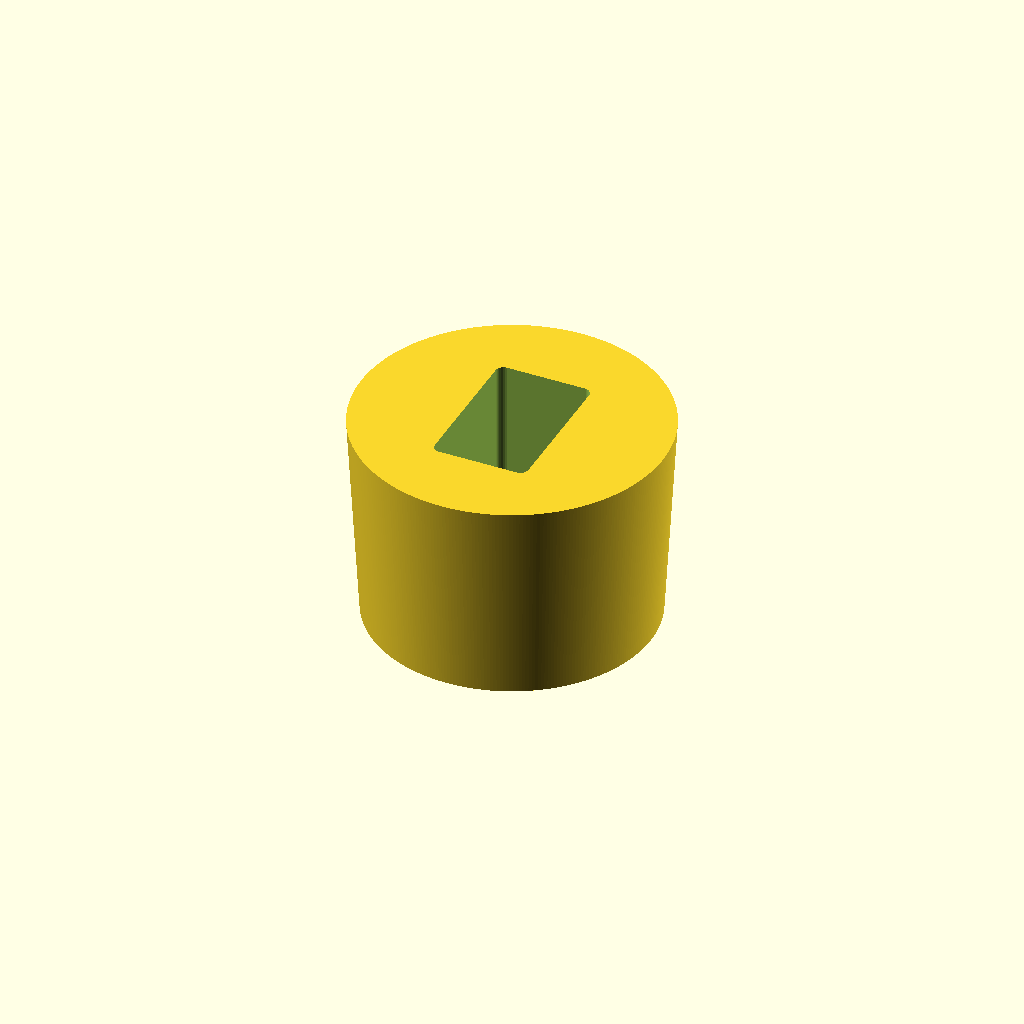
Cell 1 — every parameter at its default value.
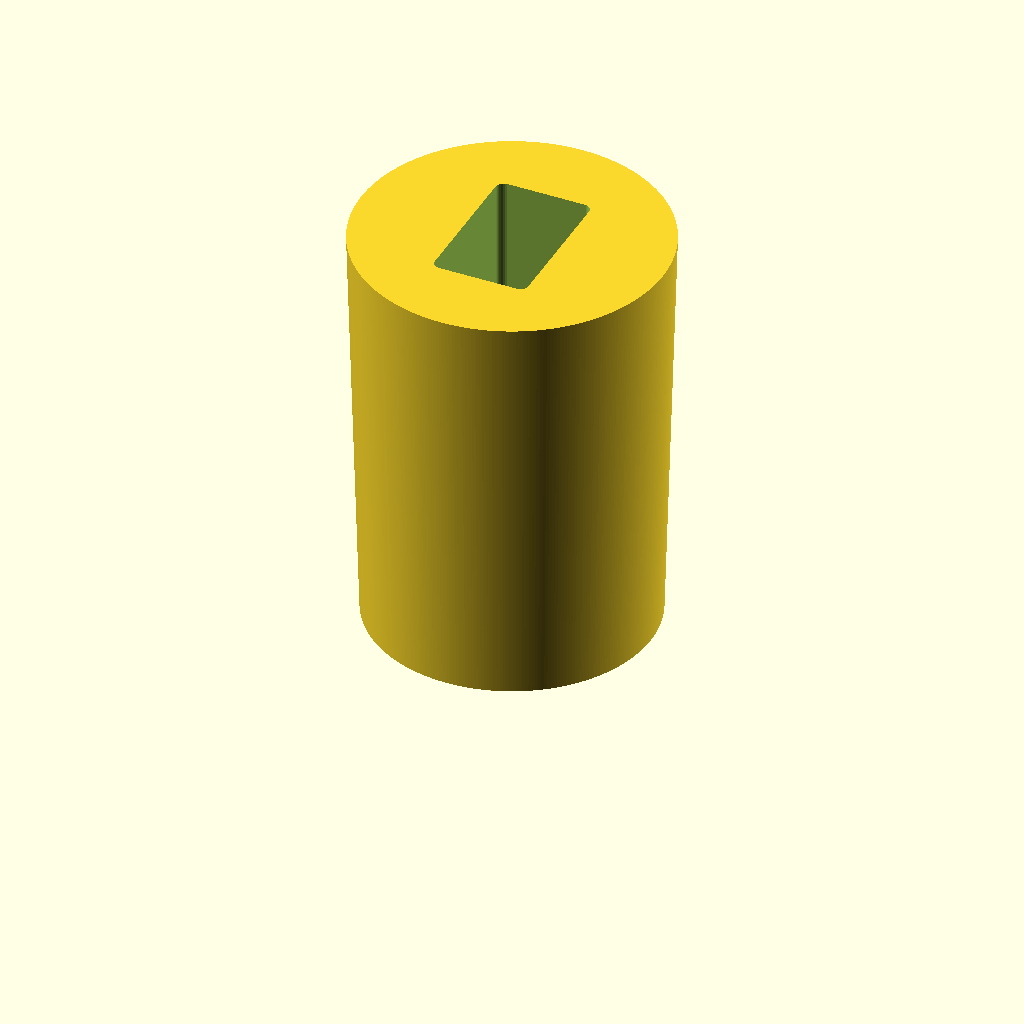
Cell 2: the same model with Cone_Height = 100.
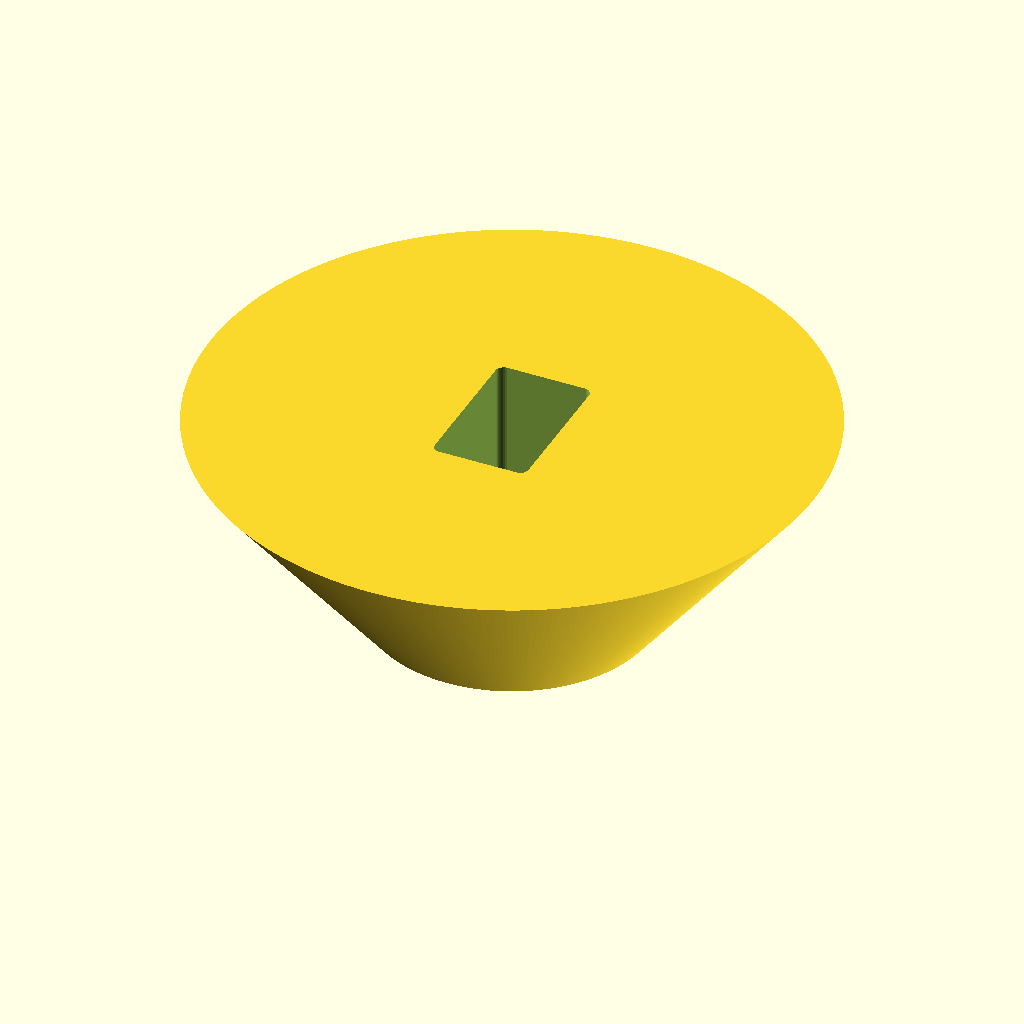
Cell 3: Upper_Radius = 74 (everything else at default).
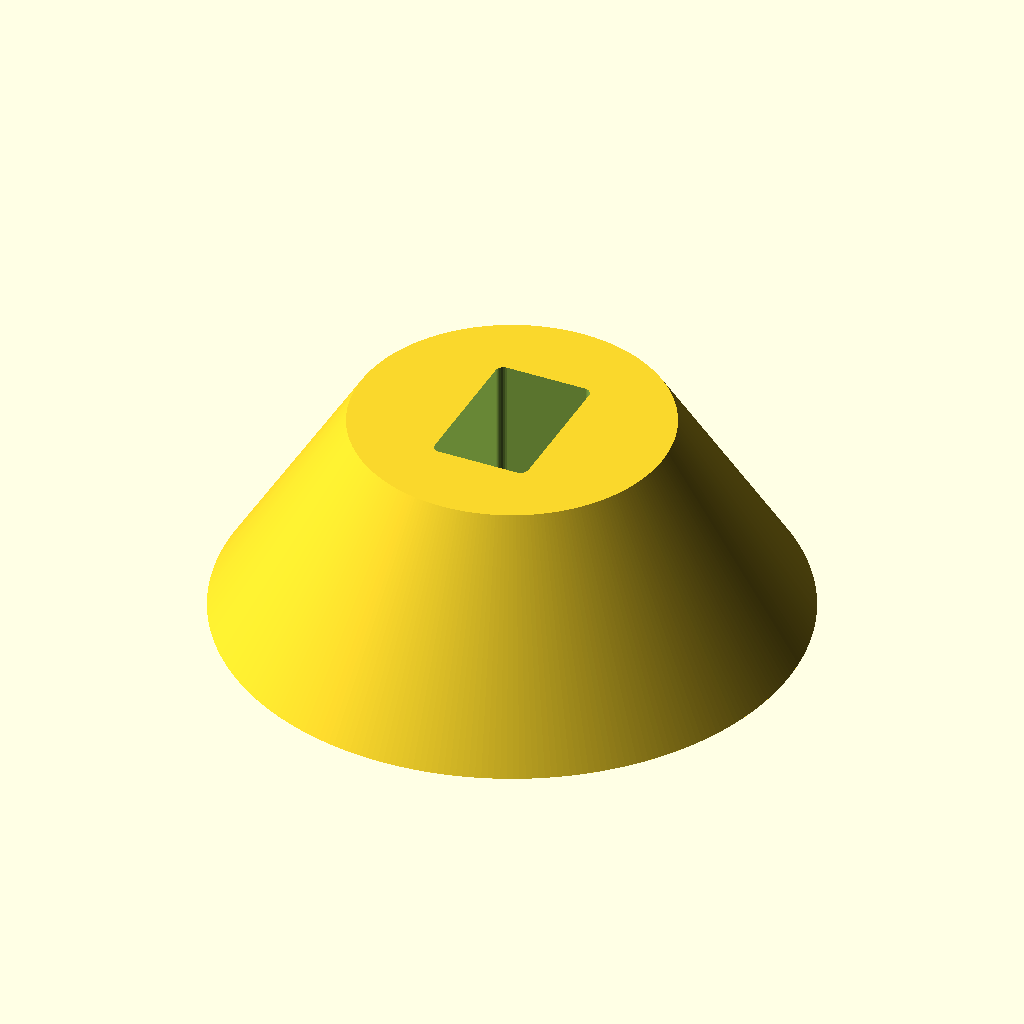
Cell 4: the same model with Lower_Radius = 68.
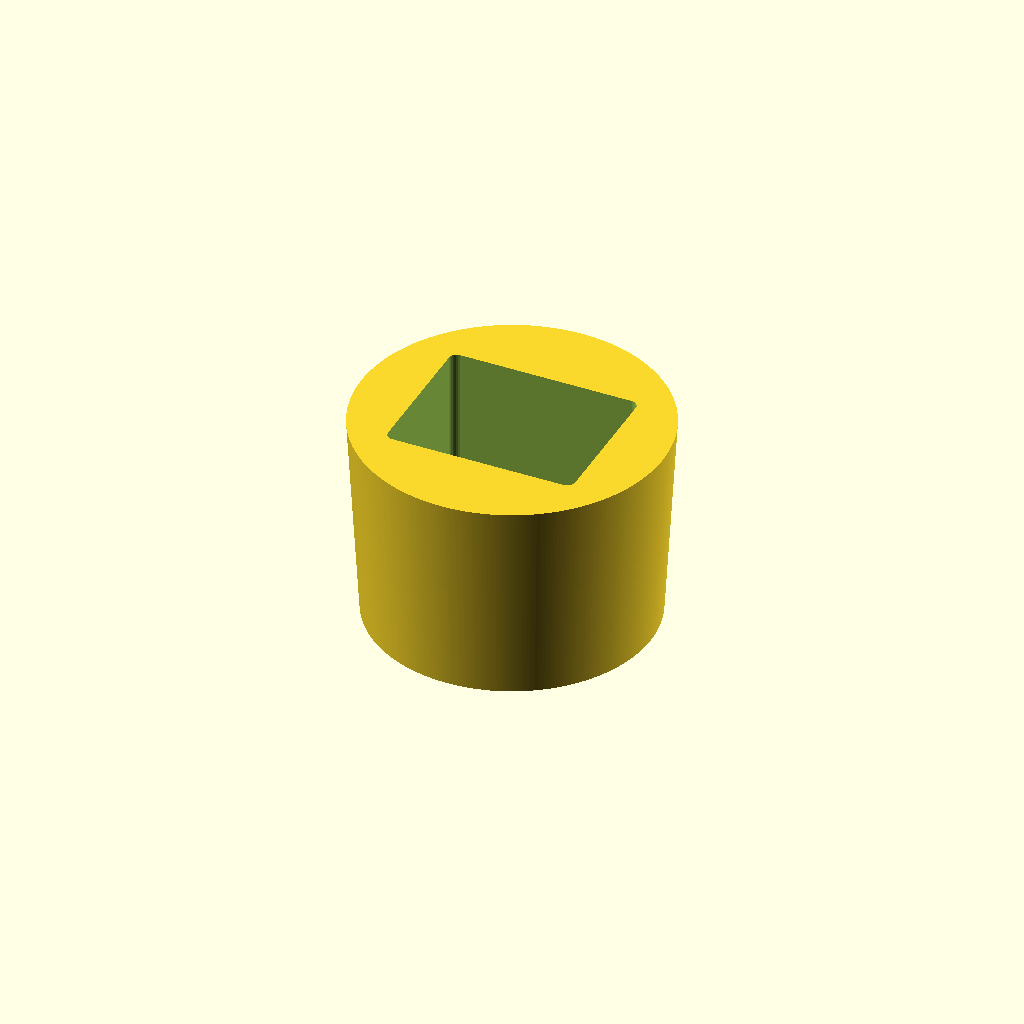
Cell 5: Ecig_body_Width = 46 (everything else at default).
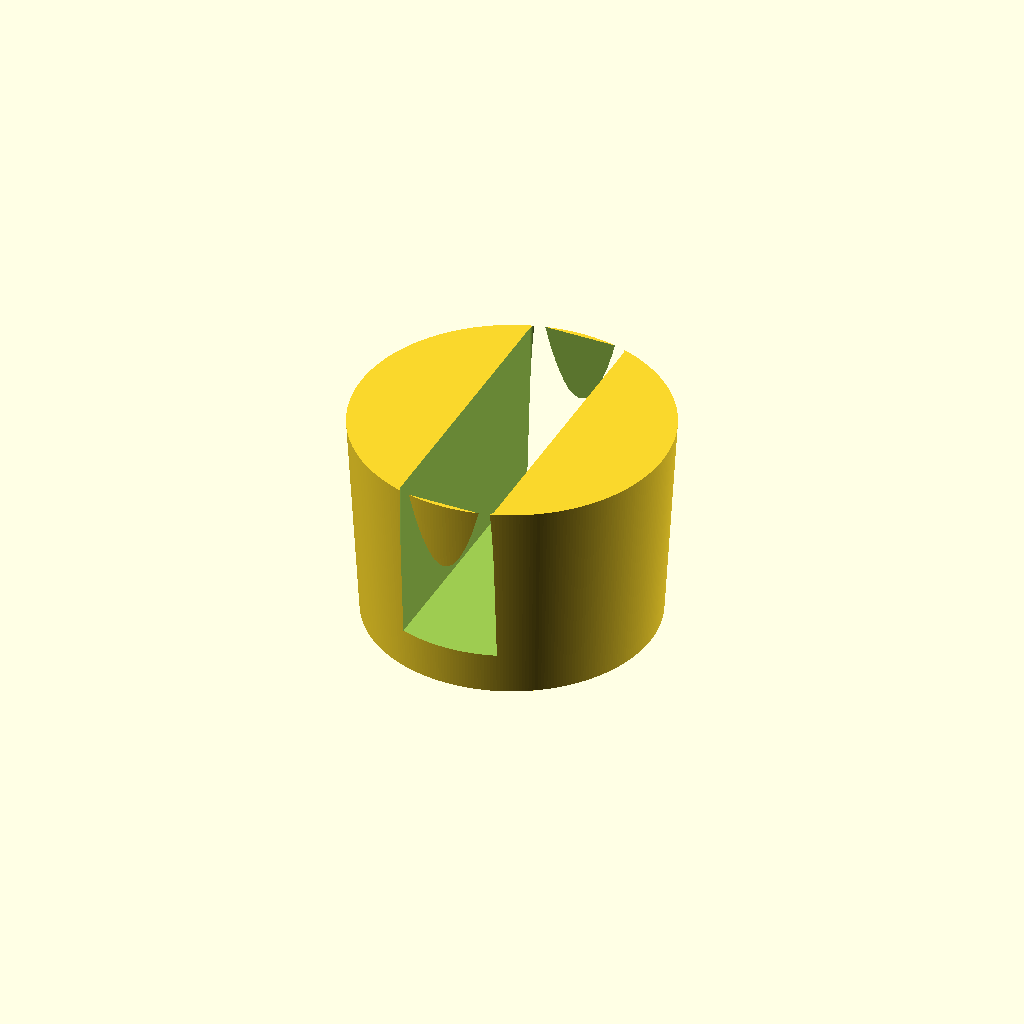
Cell 6: the same model with Ecig_body_Length = 72.
All cells are drawn from one camera (rotation 55°, 0°, 25°, orthographic, colour scheme Cornfield), so only the parameter changes between them.
Source of the model, inputs/thingiverse/files/thing-3182024/files/ciiga-11.scad:

Cone_Height = 50; 
Upper_Radius = 37; 
Lower_Radius = 34; 

Ecig_body_Width= 23; 
Ecig_body_Length = 36; 
Bottom_Wall_Height = 10;
// - Corner radius (optional)
Corner_radius = 2;


difference  (){

translate([0,0,0]) cylinder( h = Cone_Height, r2 = Upper_Radius , r1 = Lower_Radius , $fn=300);
 roundedRect([Ecig_body_Width, Ecig_body_Length,Cone_Height +2],  Corner_radius, $fn=30);

}

module roundedRect(size, radius)
{
	x = size[0];
	y = size[1];
	z = size[2];

	translate ([0,0,Bottom_Wall_Height ]) linear_extrude(height=z+2)
	hull()
	{

		translate([(-x/2)+(radius), (-y/2)+(radius), 0])
		circle(r=radius);
	
		translate([(x/2)-(radius), (-y/2)+(radius), 0])
		circle(r=radius);
        
		translate([(-x/2)+(radius), (y/2)-(radius), 0])
		circle(r=radius);
	
		translate([(x/2)-(radius), (y/2)-(radius), 0])
		circle(r=radius); 

	}
} 
Customizer parameters (derived from the source; name, type, default, range or options):
Cone_Height: number, default 50
Upper_Radius: number, default 37
Lower_Radius: number, default 34
Ecig_body_Width: number, default 23
Ecig_body_Length: number, default 36
Bottom_Wall_Height: number, default 10
Corner_radius: number, default 2
